Labelled photos from "MangoVarientAnalyzer", an image-classification folder in ShivamVPatil/MangoVarientAnalyzer. The possible labels are: healthy Badami mango, healthy Totapuri mango, partially ripe Totapuri mango, raw Badami mango, raw Totapuri mango, rotten Badami mango, rotten Neelam mango, rotten Totapuri mango, unripe Badami mango, unripe Totapuri mango.

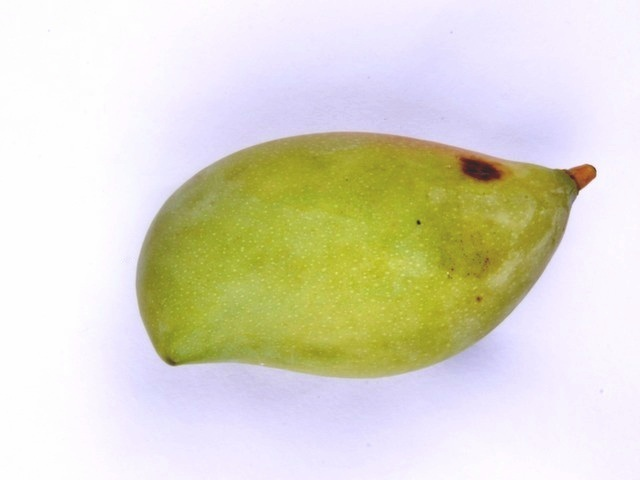
Label: unripe Totapuri mango

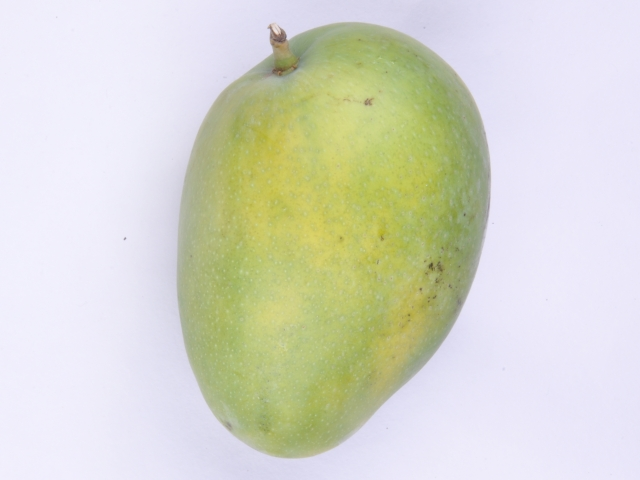
Label: raw Badami mango

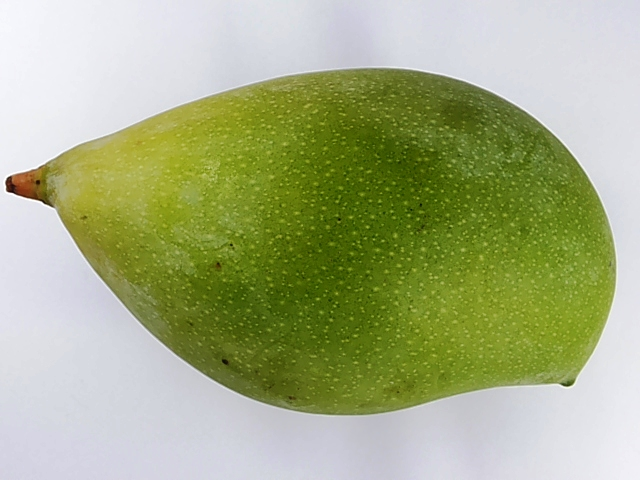
Label: unripe Totapuri mango

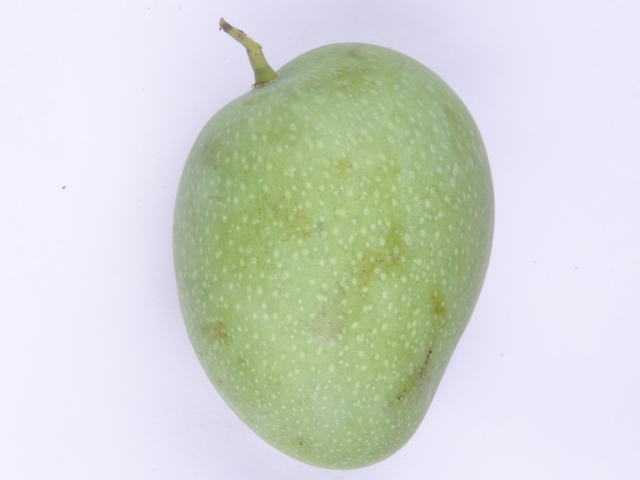
Label: raw Badami mango

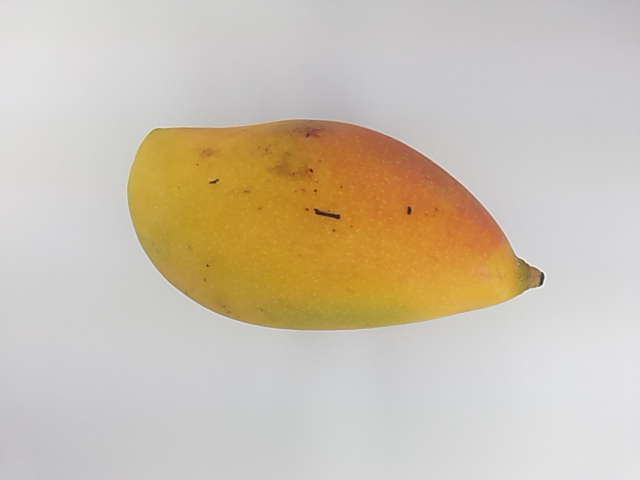
Label: healthy Totapuri mango

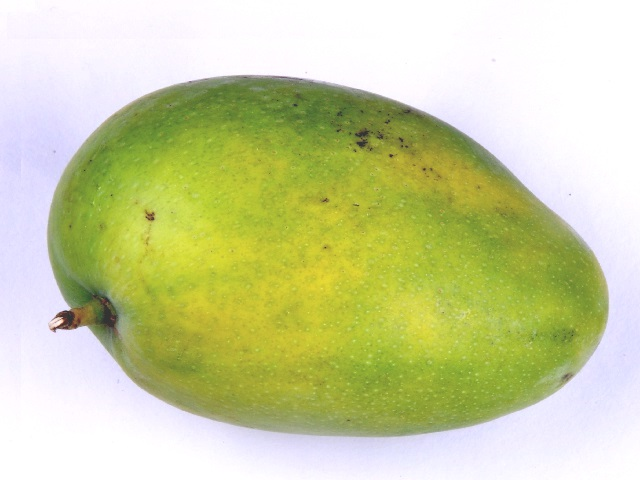
Label: unripe Badami mango
